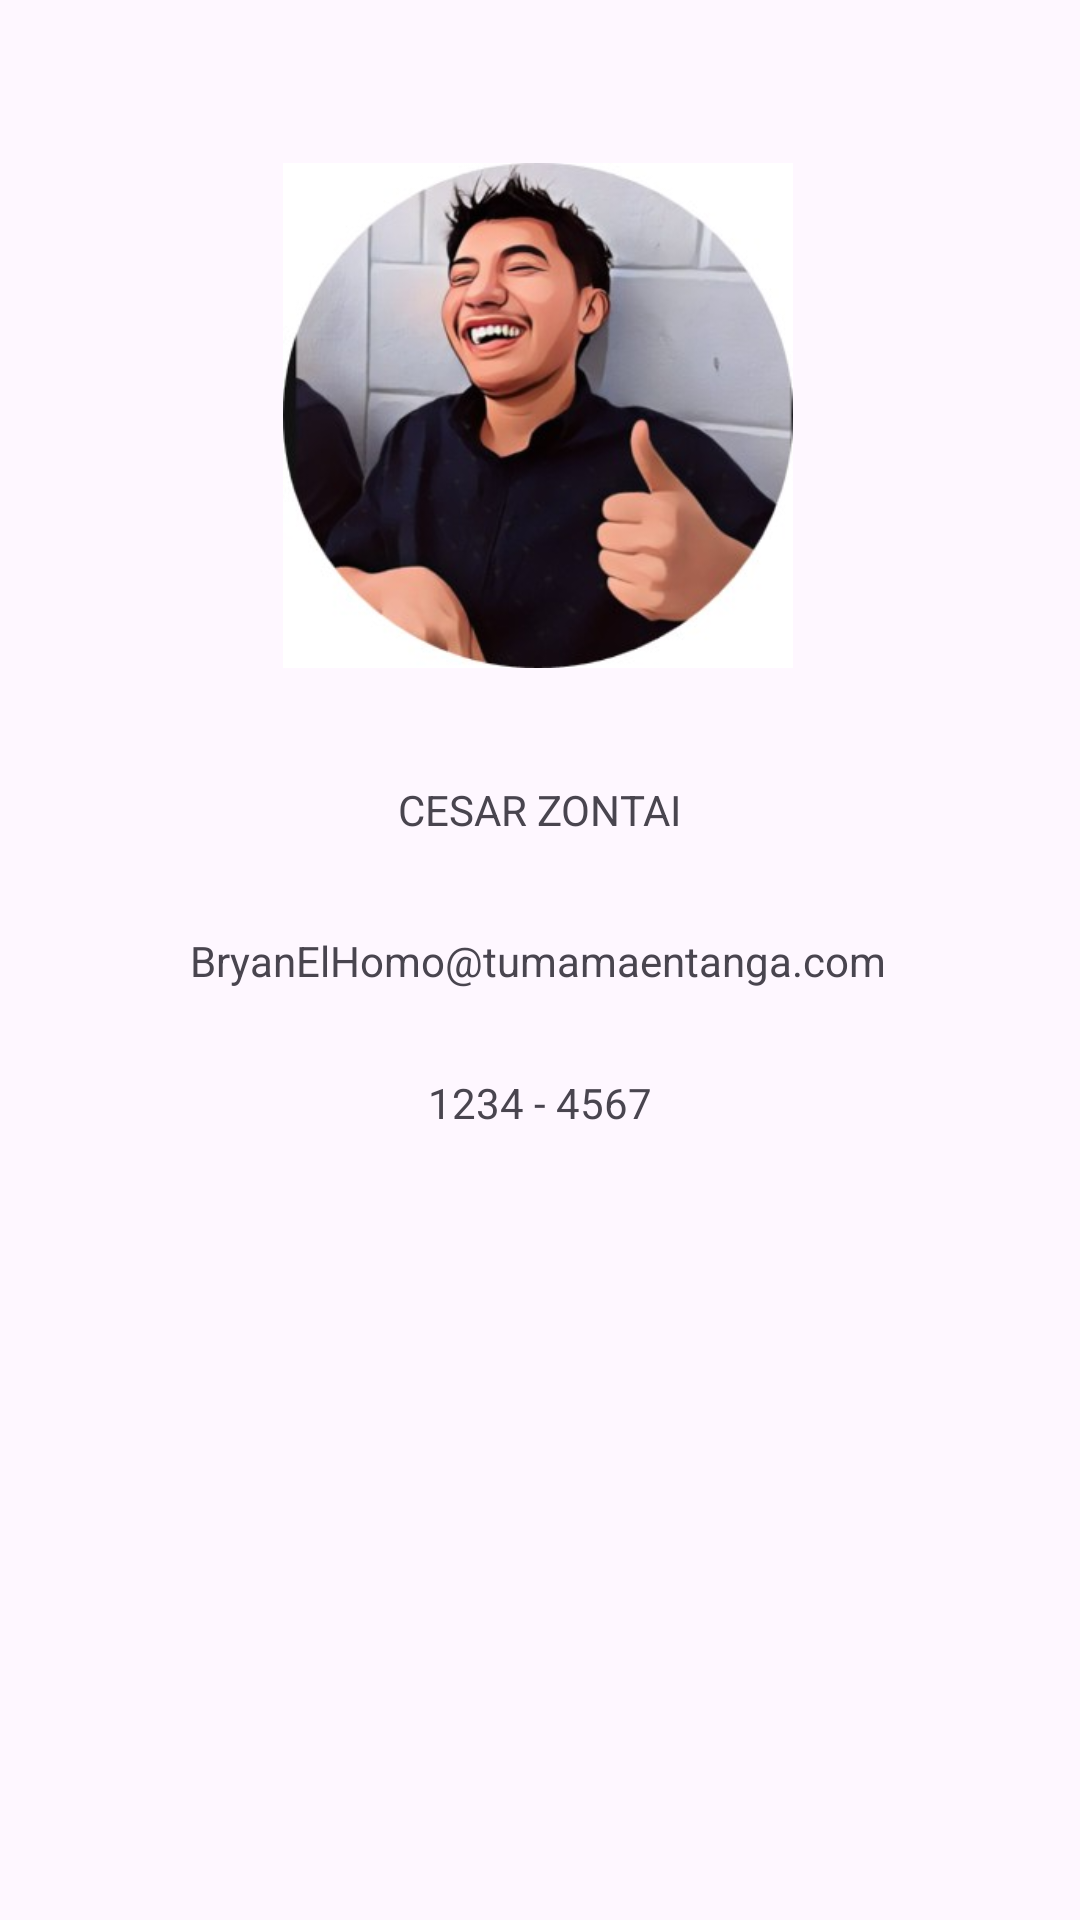

The Android layout XML behind this screen, and the referenced resources:
<!-- AndroidManifest.xml: application theme Theme.Prototipo5 -->
<!-- res/layout/activity_usuario_op1.xml -->
<?xml version="1.0" encoding="utf-8"?>
<androidx.constraintlayout.widget.ConstraintLayout xmlns:android="http://schemas.android.com/apk/res/android"
    xmlns:app="http://schemas.android.com/apk/res-auto"
    xmlns:tools="http://schemas.android.com/tools"
    android:id="@+id/main"
    android:layout_width="match_parent"
    android:layout_height="match_parent"
    tools:context=".UsuarioOp1">

    <TextView
        android:id="@+id/textView6"
        android:layout_width="wrap_content"
        android:layout_height="wrap_content"
        android:text="CESAR ZONTAI"
        app:layout_constraintBottom_toTopOf="@+id/textView8"
        app:layout_constraintEnd_toEndOf="parent"
        app:layout_constraintStart_toStartOf="parent"
        app:layout_constraintTop_toTopOf="parent"
        app:layout_constraintVertical_bias="0.893" />

    <ImageView
        android:id="@+id/imageView2"
        android:layout_width="170dp"
        android:layout_height="233dp"
        app:layout_constraintBottom_toBottomOf="parent"
        app:layout_constraintEnd_toEndOf="parent"
        app:layout_constraintHorizontal_bias="0.497"
        app:layout_constraintStart_toStartOf="parent"
        app:layout_constraintTop_toTopOf="parent"
        app:layout_constraintVertical_bias="0.054"
        app:srcCompat="@drawable/chechat" />

    <TextView
        android:id="@+id/textView8"
        android:layout_width="wrap_content"
        android:layout_height="wrap_content"
        android:text="BryanElHomo@tumamaentanga.com"
        app:layout_constraintBottom_toBottomOf="parent"
        app:layout_constraintEnd_toEndOf="parent"
        app:layout_constraintHorizontal_bias="0.497"
        app:layout_constraintStart_toStartOf="parent"
        app:layout_constraintTop_toTopOf="parent" />

    <TextView
        android:id="@+id/textView10"
        android:layout_width="wrap_content"
        android:layout_height="wrap_content"
        android:text="1234 - 4567"
        app:layout_constraintBottom_toBottomOf="parent"
        app:layout_constraintEnd_toEndOf="parent"
        app:layout_constraintStart_toStartOf="parent"
        app:layout_constraintTop_toBottomOf="@+id/textView8"
        app:layout_constraintVertical_bias="0.097" />

</androidx.constraintlayout.widget.ConstraintLayout>
<!-- resources referenced by this layout -->
<resources>
  <!-- drawable chechat: jpg bitmap (drawable, 21611 bytes) -->
  <style name="Theme.Prototipo5" parent="Base.Theme.Prototipo5" />
  <style name="Base.Theme.Prototipo5" parent="Theme.Material3.DayNight.NoActionBar">
          
          
      </style>
</resources>
